Run: headless pygame with SDL's dummy video driver; simulated clock (each Clock.tick advances the game by its frame time, no real sleeping); random seed 0; keys injected as events and as key.get_pressed() state; no mouse input.
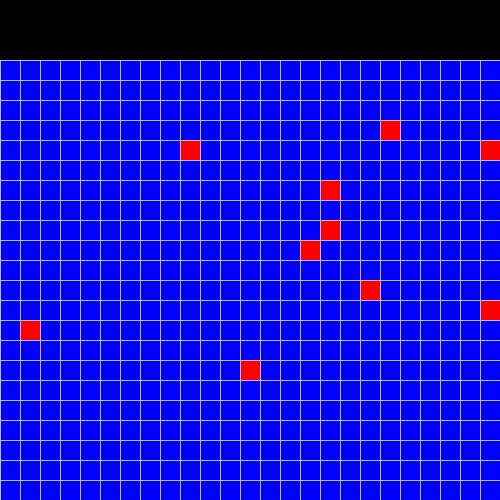
Frame 1 of 4 · flips 1–60 · no input
Frame 2 of 4 · flips 61–180 · tapped SPACE, RETURN · held RIGHT (→), D · screen unchanged from frame 1, image omitted
Frame 3 of 4 · flips 181–300 · held DOWN (↓), S · screen unchanged from frame 2, image omitted
Frame 4 of 4 · flips 301–420 · held LEFT (←), A, UP (↑), W · screen unchanged from frame 3, image omitted

The pygame program that drew these frames:

import pygame
import random

pygame.init()

# Define screen dimensions and square size for grid cells
SCREEN_HEIGHT = 500
SCREEN_WIDTH = 500
square_length = 20

# Initialize the game environment with a grid, each cell represented by '.'
game_grid = [['.' for _ in range(int(SCREEN_WIDTH / square_length))] for _ in
             range(int((SCREEN_HEIGHT - 60) / square_length))]

# Get the number of rows and columns in the grid
num_rows = len(game_grid)
num_cols = len(game_grid[0])

# Set up the display
SCREEN = pygame.display.set_mode((SCREEN_WIDTH, SCREEN_WIDTH))
pygame.display.set_caption('minesweeper')

CLOCK = pygame.time.Clock()
FPS = 120


class Cell(pygame.sprite.Sprite):
    def __init__(self, row, col):
        pygame.sprite.Sprite.__init__(self)
        self.length = square_length
        self.col = col
        self.row = row

        # Create a surface for the cell and define its position
        self.image = pygame.surface.Surface((square_length, square_length))
        self.rect = self.image.get_rect()
        self.rect.topleft = (self.col * square_length, (self.row * square_length) + 60)

        # Set mine status and color based on game_grid
        if game_grid[self.row][self.col] == '*':
            self.mine = True
            self.image.fill('red')  # Red for mine
        else:
            self.mine = False
            self.image.fill('blue')  # Blue for safe cell

        # Define possible neighboring cell offsets if not a mine
        if not self.mine:
            self.neighbor_offsets = [(-1, 0), (1, 0), (0, -1), (0, 1),
                                     (-1, -1), (-1, 1), (1, -1), (1, 1)]

            # Initialize list for neighboring cells and count of mines
            self.neighbors = []
            self.num = None

            # Remove invalid neighboring offsets
            self.remove_invalid_neighbors()

            # Calculate the number of neighboring mines
            self.count_mines()

    def remove_invalid_neighbors(self):
        # Filter out any offsets that would go out of grid bounds
        self.neighbor_offsets = [(dr, dc) for dr, dc in self.neighbor_offsets
                                 if 0 <= self.row + dr < num_rows and 0 <= self.col + dc < num_cols]

    def count_mines(self):
        # Count how many neighbors contain mines
        for dr, dc in self.neighbor_offsets:
            row_pos = self.row + dr
            col_pos = self.col + dc
            try:
                self.neighbors.append(game_grid[row_pos][col_pos])
            except IndexError:
                print(f"Out of bounds: {dr}; {dc} | Position: ({self.row}; {self.col})")

        # Count mines among neighbors and update game_grid
        self.num = self.neighbors.count('*')
        game_grid[self.row][self.col] = self.num


def draw_grid():
    # Draw vertical and horizontal lines to create a grid on the screen
    for x in range(0, int(SCREEN_WIDTH + 1), square_length):
        pygame.draw.line(SCREEN, 'grey', (x, 60), (x, SCREEN_HEIGHT))
    for y in range(60, int(SCREEN_HEIGHT + 1), square_length):
        pygame.draw.line(SCREEN, 'grey', (0, y), (SCREEN_WIDTH, y))


def place_mines(mines_count):
    # Randomly place a specified number of mines within the grid
    mine_positions = []
    for _ in range(mines_count):
        mine_row = random.randint(0, num_rows - 1)
        mine_col = random.randint(0, num_cols - 1)
        if (mine_row, mine_col) in mine_positions:
            continue
        mine_positions.append((mine_row, mine_col))

    for row, col in mine_positions:
        try:
            game_grid[row][col] = '*'
        except IndexError:
            print("ERROR: Index out of bounds for mine placement!")
            print(mine_positions)


# Place mines and initialize cells
place_mines(10)
cells = pygame.sprite.Group()
for row in range(0, len(game_grid)):
    for col in range(0, len(game_grid[row])):
        cell = Cell(row=row, col=col)
        cells.add(cell)

# Main game loop
while True:
    for event in pygame.event.get():
        if event.type == pygame.QUIT:
            pygame.quit()
            quit()

    # Draw cells and grid
    cells.draw(SCREEN)
    draw_grid()
    pygame.display.update()
    CLOCK.tick(FPS)
